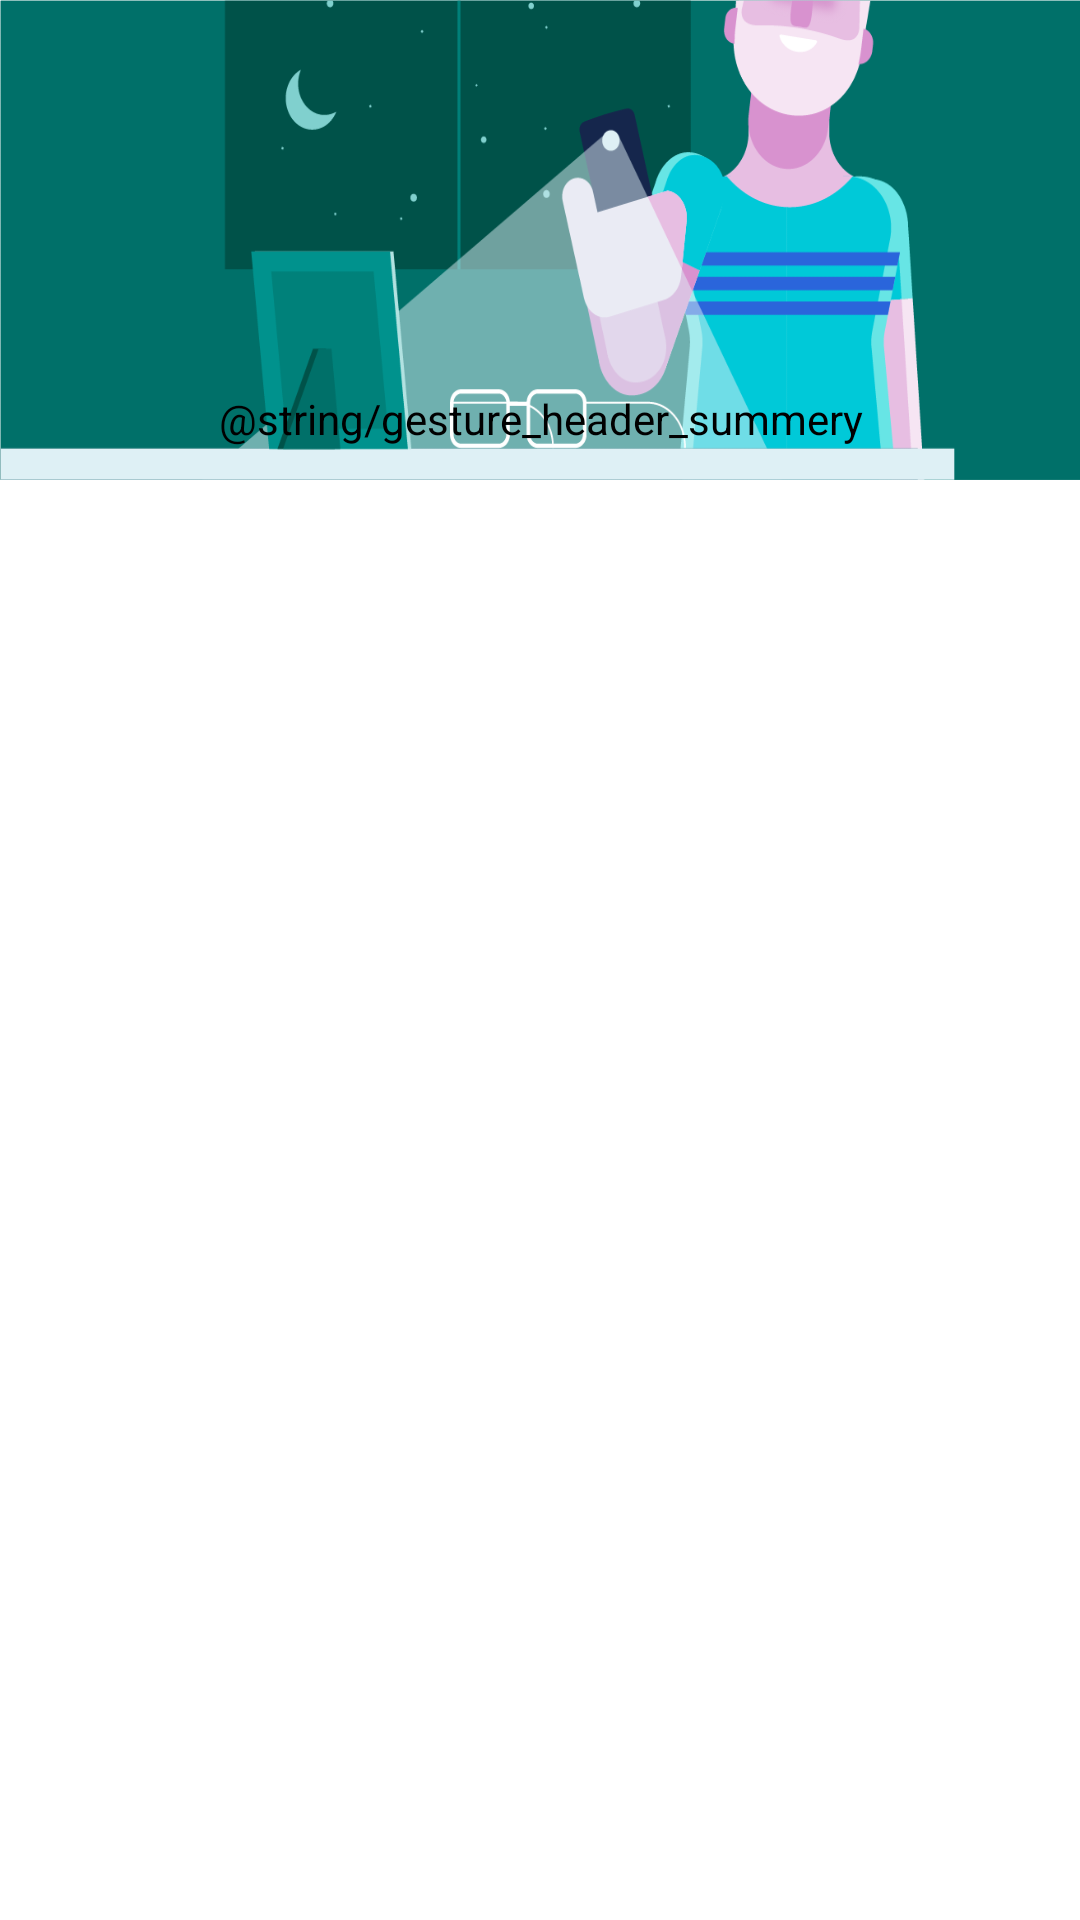

Android layout source for this screen:
<!-- AndroidManifest.xml: fallback theme Theme.MaterialComponents.DayNight.NoActionBar -->
<!-- res/layout/gesture.xml -->
<?xml version="1.0" encoding="utf-8"?>
<LinearLayout xmlns:android="http://schemas.android.com/apk/res/android"
              android:orientation="vertical"
              android:layout_height="match_parent"
              android:layout_width="match_parent">
       
    <TextView
            android:id="@+id/gesture_header"
            android:layout_width="match_parent"
            android:layout_height="160dp"
            android:gravity="center_horizontal"
            android:background="@drawable/gesture_png"
            android:paddingTop="130dp"
            android:text="@string/gesture_header_summery"
            android:textColor="#000000"
            android:textAppearance="?android:attr/textAppearanceSmall" />

</LinearLayout>
<!-- resources referenced by this layout -->
<resources>
  <!-- drawable gesture_png: png bitmap (drawable, 37807 bytes) -->
</resources>
